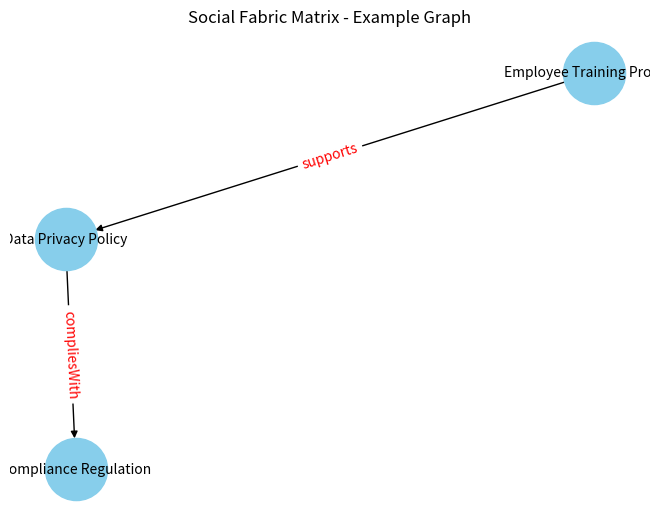
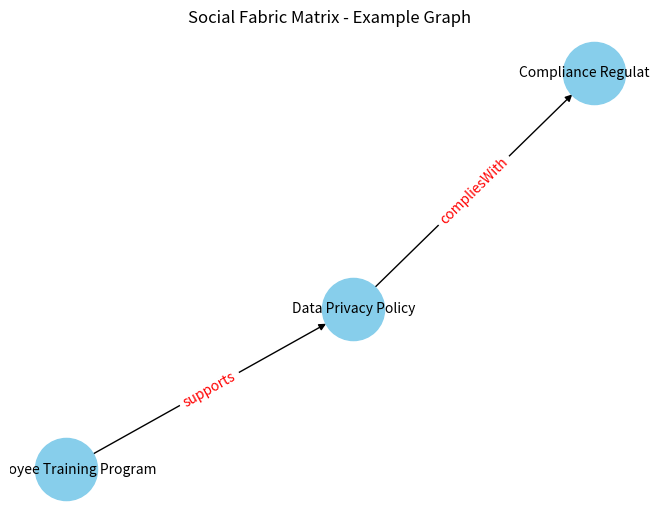

Reproduce these figures in Python, in order.
#!/usr/bin/env python3
"""
SFM Toolkit: A Prototype for Implementing the Social Fabric Matrix Framework
# Copyright (C) 2025 Garrick Dabbs
#
# This program is free software; you can redistribute it and/or modify
# it under the terms of the GNU General Public License as published by
# the Free Software Foundation; either version 3 of the License, or
# any later version.
#
# This program is distributed in the hope that it will be useful,
# but WITHOUT ANY WARRANTY; without even the implied warranty of
# MERCHANTABILITY or FITNESS FOR A PARTICULAR PURPOSE.  See the
# GNU General Public License for more details.
#
# You should have received a copy of the GNU General Public License
# along with this program.  If not, see <https://www.gnu.org/licenses/>.

This module sets up a basic model using:
- SFEntity: A core class to represent any object such as policies, regulations, programs, etc.
- Relationship: A class to capture directed relationships between entities.
- A graph representing the social fabric with interconnections between policies and other components.
- A simple simulation function to illustrate how adjustments in policy impact might be evaluated.

Dependencies:
    - networkx
    - matplotlib
"""

import networkx as nx
import matplotlib.pyplot as plt
from datetime import datetime

# =============================================================================
# Data Entity Definitions
# =============================================================================

class SFEntity:
    """
    Represents an entity (policy, regulation, program, etc.) within the Social Fabric Matrix.
    """
    def __init__(self, entity_id: str, name: str, entity_type: str, properties: dict):
        self.id = entity_id
        self.name = name
        self.type = entity_type
        self.properties = properties

    def __repr__(self):
        return f"{self.name} ({self.type})"


class Relationship:
    """
    Represents a directed relationship between two SFEntity objects.
    """
    def __init__(self, rel_id: str, source: SFEntity, target: SFEntity, property_name: str,
                 value: float, metadata: dict):
        self.id = rel_id
        self.source = source
        self.target = target
        self.property_name = property_name  # e.g., 'impacts', 'supports', etc.
        self.value = value  # A weight or strength indicator between 0 and 1.
        self.metadata = metadata

    def __repr__(self):
        return f"{self.source.name} --{self.property_name}:{self.value}--> {self.target.name}"


# =============================================================================
# Graph Construction & Visualization
# =============================================================================

def build_graph(entities: list, relationships: list) -> nx.DiGraph:
    """
    Build and return a directed graph (NetworkX DiGraph) from a list of entities and relationships.
    
    Args:
        entities (list): List of SFEntity objects.
        relationships (list): List of Relationship objects.
    
    Returns:
        nx.DiGraph: A directed graph representing the social fabric.
    """
    G = nx.DiGraph()
    
    # Add all entities as nodes.
    for entity in entities:
        G.add_node(entity.id, name=entity.name, type=entity.type, properties=entity.properties)
    
    # Add relationships as edges.
    for rel in relationships:
        G.add_edge(rel.source.id, rel.target.id, property_name=rel.property_name,
                   value=rel.value, metadata=rel.metadata)
    return G

def visualize_graph(G: nx.DiGraph) -> None:
    """
    Visualizes the graph using matplotlib with nodes labeled by their names.
    
    Args:
        G (nx.DiGraph): The diagram representing the social fabric.
    """
    pos = nx.spring_layout(G)  # Position nodes using Fruchterman-Reingold force-directed algorithm.
    labels = nx.get_node_attributes(G, 'name')
    edge_labels = nx.get_edge_attributes(G, 'property_name')
    nx.draw(G, pos, with_labels=True, labels=labels, node_color='skyblue', node_size=2000, font_size=10)
    nx.draw_networkx_edge_labels(G, pos, edge_labels=edge_labels, font_color='red')
    plt.title("Social Fabric Matrix - Example Graph")
    plt.show()

# =============================================================================
# Simulation & Analysis Tools
# =============================================================================

def simulate_policy_change(G: nx.DiGraph, node_id: str, delta: float) -> None:
    """
    Simulate a change in policy impact by adjusting the weight of all outgoing edges from a given node.
    This is a simple example where all relationship 'values' are modified by delta, ensuring the results remain within [0, 1].

    Args:
        G (nx.DiGraph): The social fabric graph.
        node_id (str): Identifier of the node (policy) to simulate change for.
        delta (float): The value to add/subtract from each outgoing relationship's weight.
    """
    for _, target, data in G.out_edges(node_id, data=True):
        old_value = data['value']
        # Ensure the new value is clamped between 0 and 1.
        new_value = max(0, min(old_value + delta, 1))
        data['value'] = new_value
        print(f"Updated relationship from {node_id} to {target}: {old_value} -> {new_value}")

# =============================================================================
# Main Routine: Prototype Demonstration
# =============================================================================

if __name__ == "__main__":
    # Create sample entities: These represent a policy, regulation, and program, for example.
    e1 = SFEntity("e1", "Data Privacy Policy", "Policy", {"effective_date": "2023-01-01", "version": "1.0"})
    e2 = SFEntity("e2", "Compliance Regulation", "Regulation", {"jurisdiction": "US"})
    e3 = SFEntity("e3", "Employee Training Program", "Program", {"department": "HR"})

    # Define sample relationships:
    # - e1 complies with e2.
    # - e3 supports e1.
    r1 = Relationship("r1", e1, e2, "compliesWith", 0.9, {"last_updated": "2023-05-01"})
    r2 = Relationship("r2", e3, e1, "supports", 0.8, {"last_updated": "2023-05-02"})

    # Aggregate our data
    entities = [e1, e2, e3]
    relationships = [r1, r2]

    # Build our graph model.
    graph = build_graph(entities, relationships)

    # Display the nodes and edges of the graph.
    print("Nodes in the Social Fabric Graph:")
    for node, data in graph.nodes(data=True):
        print(f"{node}: {data}")

    print("\nEdges in the Social Fabric Graph:")
    for source, target, data in graph.edges(data=True):
        print(f"{source} -> {target}: {data}")

    # Visualize the resulting graph.
    visualize_graph(graph)

    # Example simulation: Adjust impact weight from node e1 by reducing by 0.2.
    print("\nSimulating policy change on node 'e1' with a delta of -0.2:")
    simulate_policy_change(graph, "e1", -0.2)

    # Re-visualize graph after simulation to see updated values.
    visualize_graph(graph)
